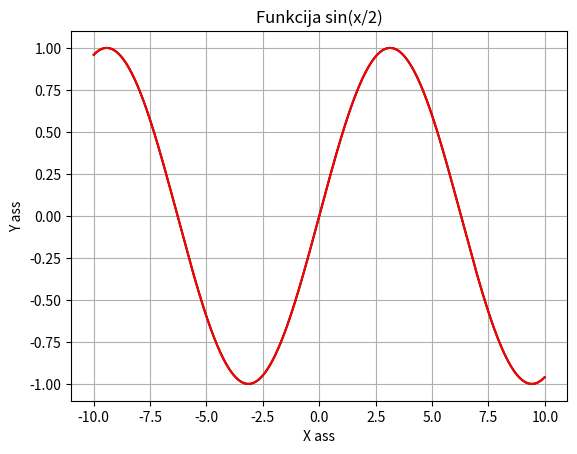

This figure's Python source:
# -*- coding: utf-8 -*-
#from math import sin
import numpy as np
import matplotlib.pyplot as plt


def sin05(x):
   k = 0
   a = (-1)**0*x**1/(1*2**(1))
   S = a
   while k < 10:
      k = k + 1
      R = (-1)*x*x/(2*k*(2*k+1)*2**2)
      a = a * R
      S = S + a
   return S

x = np.arange(-10.0,10.0,0.01)
y = np.sin(x/2)
yy = sin05(x)
plt.plot(x,yy, 'k')
plt.plot(x,y, 'r')
plt.title('Funkcija sin(x/2)')
plt.xlabel('X ass')
plt.ylabel('Y ass')
plt.grid(True)

plt.show()


